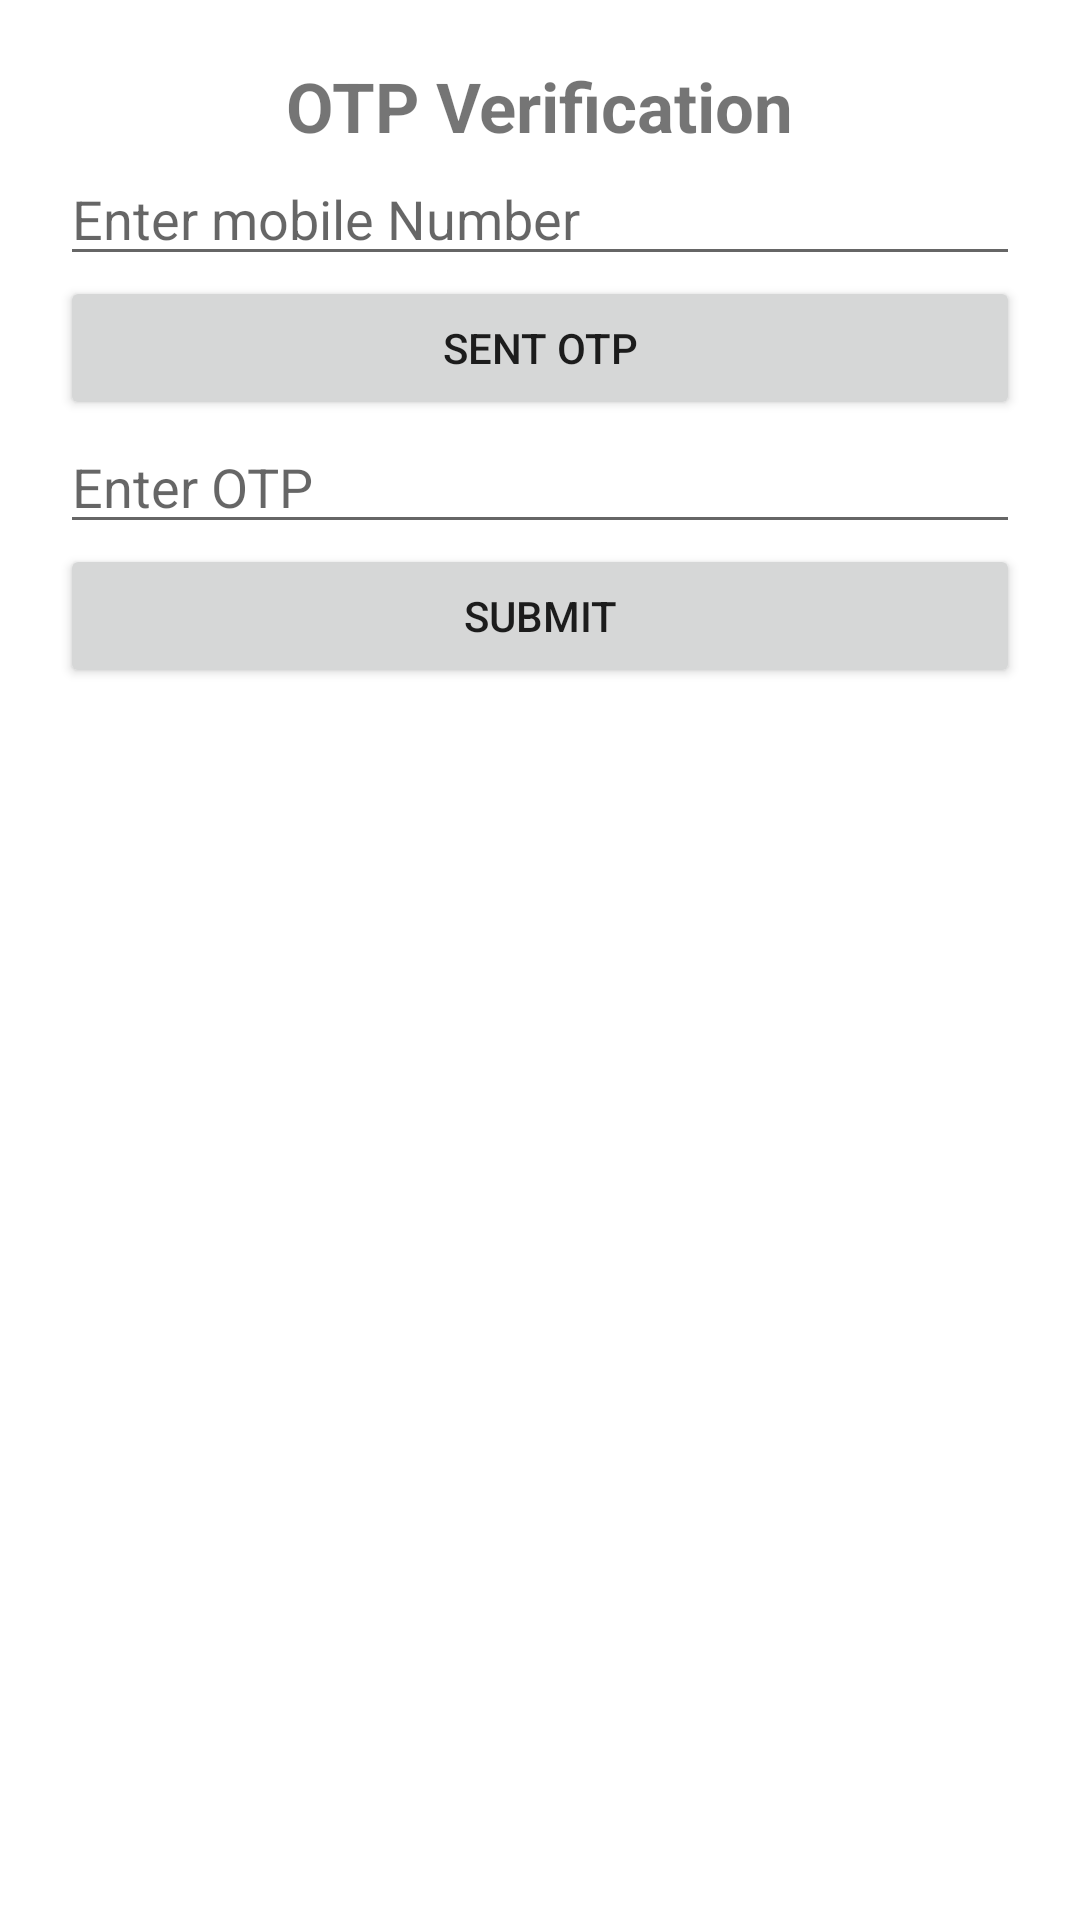

The Android layout XML behind this screen, and the referenced resources:
<!-- AndroidManifest.xml: application theme Theme.LoginFireb -->
<!-- res/layout/activity_otpverification.xml -->
<?xml version="1.0" encoding="utf-8"?>
<LinearLayout xmlns:android="http://schemas.android.com/apk/res/android"
    xmlns:app="http://schemas.android.com/apk/res-auto"
    xmlns:tools="http://schemas.android.com/tools"
    android:layout_width="match_parent"
    android:layout_height="match_parent"
    tools:context=".MainActivity"
    android:orientation="vertical"
    android:padding="20dp">

    <TextView
        android:layout_width="wrap_content"
        android:layout_height="wrap_content"
        android:textStyle="bold"
        android:textSize="23dp"
        android:text="OTP Verification"
        android:layout_gravity="center"/>

    <EditText
        android:id="@+id/mobno"
        android:layout_width="match_parent"
        android:layout_height="wrap_content"
        android:ems="10"
        android:hint="Enter mobile Number" />

    <Button
        android:id="@+id/otp"
        android:layout_width="match_parent"
        android:layout_height="wrap_content"
        android:text="Sent otp" />

    <EditText
        android:id="@+id/sub"
        android:layout_width="match_parent"
        android:layout_height="wrap_content"
        android:ems="10"
        android:hint="Enter OTP" />



    <Button
        android:id="@+id/submit"
        android:layout_width="match_parent"
        android:layout_height="wrap_content"
        android:text="Submit" />




</LinearLayout>
<!-- resources referenced by this layout -->
<resources>
  <style name="Theme.LoginFireb" parent="Theme.MaterialComponents.DayNight.DarkActionBar">
          
          <item name="colorPrimary">@color/purple_500</item>
          <item name="colorPrimaryVariant">@color/purple_700</item>
          <item name="colorOnPrimary">@color/white</item>
          
          <item name="colorSecondary">@color/teal_200</item>
          <item name="colorSecondaryVariant">@color/teal_700</item>
          <item name="colorOnSecondary">@color/black</item>
          
          <item name="android:statusBarColor">?attr/colorPrimaryVariant</item>
          
      </style>
  <!-- not gathered from this repository: default colours our renderer supplied (Android Studio template values) -->
  <color name="purple_500">#FF6200EE</color>
  <color name="purple_700">#FF3700B3</color>
  <color name="teal_200">#FF03DAC5</color>
  <color name="teal_700">#FF018786</color>
  <color name="black">#FF000000</color>
  <color name="white">#FFFFFFFF</color>
</resources>
